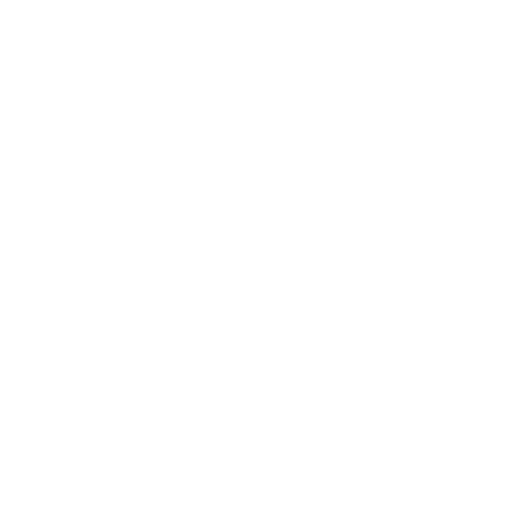
t = 0.00 s
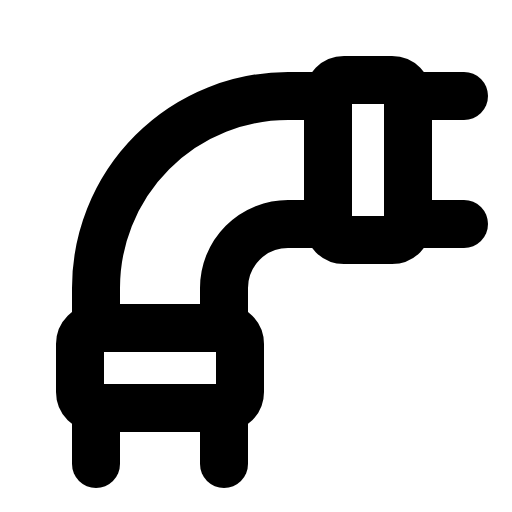
t = 0.38 s
t = 1.13 s: frame unchanged from t = 0.38 s, image omitted
t = 1.50 s: frame unchanged from t = 0.38 s, image omitted
t = 1.88 s: frame unchanged from t = 0.38 s, image omitted
t = 2.63 s: frame unchanged from t = 0.38 s, image omitted

The animated SVG that drew these frames (rendered in a browser with its animation timeline set to each time). Animation: 1 CSS @keyframes rule; one cycle of 3.00 s, repeats indefinitely.

<svg xmlns="http://www.w3.org/2000/svg" viewBox="0 0 256 256">
  <style>
    .draw-line {
      stroke-dasharray: 2000;
      stroke-dashoffset: 0;
    }
    svg:hover .draw-line {
      animation: phosphor-draw-in 3s ease-in-out infinite alternate;
    }
    @keyframes phosphor-draw-in {
      0%   { stroke-dashoffset: 2000; }
      50%  { stroke-dashoffset: 0; }
      100% { stroke-dashoffset: 0; }
    }
  </style><rect width="256" height="256" fill="none"/><path d="M112,164V144a32,32,0,0,1,32-32h20" fill="none" stroke="currentColor" stroke-linecap="round" stroke-linejoin="round" stroke-width="24" class="draw-line"/><path d="M164,48H144a96,96,0,0,0-96,96v20" fill="none" stroke="currentColor" stroke-linecap="round" stroke-linejoin="round" stroke-width="24" class="draw-line"/><rect x="164" y="40" width="40" height="80" rx="8" fill="none" stroke="currentColor" stroke-linecap="round" stroke-linejoin="round" stroke-width="24" class="draw-line"/><rect x="40" y="164" width="80" height="40" rx="8" fill="none" stroke="currentColor" stroke-linecap="round" stroke-linejoin="round" stroke-width="24" class="draw-line"/><line x1="112" y1="204" x2="112" y2="232" fill="none" stroke="currentColor" stroke-linecap="round" stroke-linejoin="round" stroke-width="24" class="draw-line"/><line x1="48" y1="204" x2="48" y2="232" fill="none" stroke="currentColor" stroke-linecap="round" stroke-linejoin="round" stroke-width="24" class="draw-line"/><line x1="232" y1="48" x2="204" y2="48" fill="none" stroke="currentColor" stroke-linecap="round" stroke-linejoin="round" stroke-width="24" class="draw-line"/><line x1="232" y1="112" x2="204" y2="112" fill="none" stroke="currentColor" stroke-linecap="round" stroke-linejoin="round" stroke-width="24" class="draw-line"/></svg>
